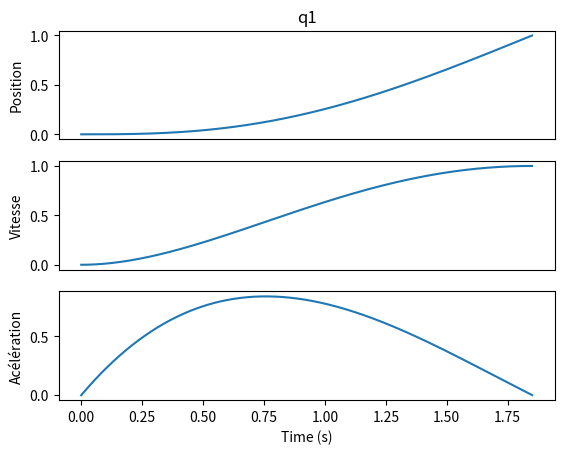
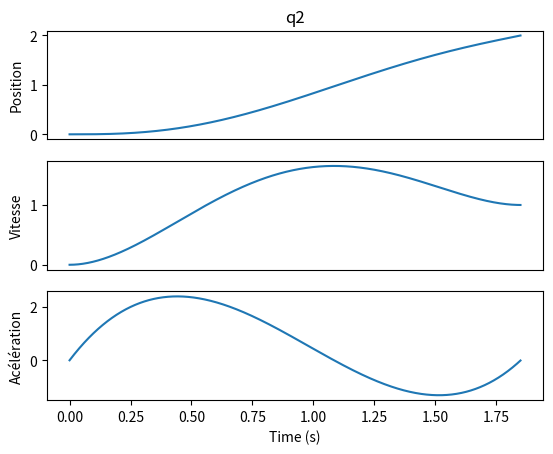
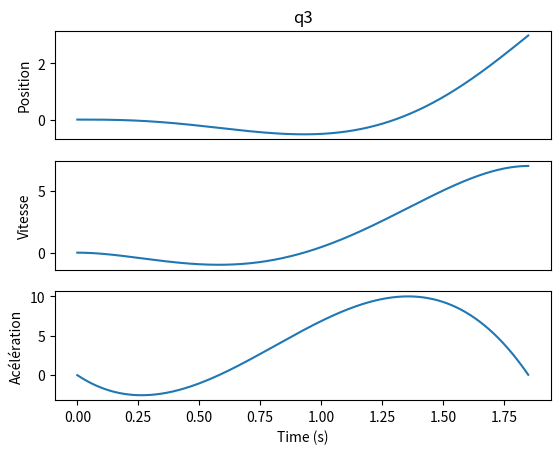

Write Python code to recreate these figures, in order.
# -*- coding: utf-8 -*-

import sys
import numpy as np
import matplotlib.pyplot as plt

def getA(a0, a1, a2, posB,tf):
    ''' Fonction pour obtenir A'''
    return (posB - a0 - a1*tf - a2 * tf**2)/ tf**3

def getB(a1, a2, vitB, tf):
    ''' Fonction pour obtenir B'''
    return (vitB - a1 - 2*a2 * tf) / tf**2

def getC(a2, accB, tf):
    ''' Fonction pour obtenir C'''
    return (accB - 2*a2) / tf

def geta0(posA):
    ''' Fonction pour obtenir a0'''
    return posA

def geta1(vitA):
    ''' Fonction pour obtenir a1'''
    return vitA

def geta2(accA):
    ''' Fonction pour obtenir a2'''
    return accA / 2.0

def geta3(A, B, C):
    ''' Fonction pour obtenir a3'''
    return 10*A - 4*B + C/2.0

def geta4(A, B, C, tf):
    ''' Fonction pour obtenir a4'''
    return (-15*A + 7*B - C) / tf

def geta5(A, B, C, tf):
    ''' Fonction pour obtenir a5'''
    return (12*A - 6*B + C) / (2.0 * tf**2)
    
def getTfQ(posA, vitA, accA, posB, vitB, accB, vMax, aMax, pas = 0.001):
    ''' Fonction pour obtenir Tf optimal à 1ms prés'''
    vMaxCalc = sys.float_info.max
    aMaxCalc = sys.float_info.max

    tf = pas
    a0 = geta0(posA)
    a1 = geta1(vitA)
    a2 = geta2(accA)
    
    while tf < 10**4:   #On ne calcule pas pour un temps Tf supérrieur à 10 000s
        # Obtention des cohéficients de nos équations
        A = getA(a0, a1, a2, posB, tf)
        B = getB(a1, a2, vitB, tf)
        C = getC(a2, accB, tf)
        
        a3 = geta3(A, B, C)
        a4 = geta4(A, B, C, tf)
        a5 = geta5(A, B, C, tf)
    
        # Création des équations nésséssaire pour verifier que aMax(tf) < aMax et vMax(tf) < vMax
        vit = np.poly1d([5*a5, 4*a4, 3*a3, 2*a2, a1])
        acc = np.poly1d([20*a5, 12*a4, 6*a3, 2*a2])
        derv_acc = acc.deriv()
        derv2_acc = acc.deriv(2)
        
        # Récupération de vMax(tf)
        rootAcc = acc.r
        
        rootAcc = rootAcc[rootAcc > 0]
        rootAcc = rootAcc[rootAcc < tf]
        
        xVMax = rootAcc[derv_acc(rootAcc) < 0]
        
        if len(xVMax) == 0:
            xVMax = [vit(0), vit(tf)]
        
        vMaxCalc = max(np.abs(vit(xVMax)))
        
        # Récupération de aMax(tf)
        xAMax = derv_acc.r
        xAMax = xAMax[xAMax > 0]
        xAMax = xAMax[xAMax < tf]
        
        xAMax = xAMax[derv2_acc(xAMax) < 0]
        
        if len(xAMax) == 0:
            xAMax = [acc(0), acc(tf)]
        
        aMaxCalc = max(np.abs(acc(xAMax)))
        
        # Vérification des contrainte de tf (aMax(tf) < aMax et vMax(tf) < vMax) 
        if (vMaxCalc <= vMax) and (aMaxCalc <= aMax):
            return tf
        
        else:
            tf += pas
    
    return None # valeur de tf > 10 000 s




def getPolyCommande(posA, vitA, accA, posB, vitB, accB, vMax = [10.0, 10.0, 10.0], aMax = [10.0, 10.0, 10.0], te = 0.001):
    ''' Fonction retournant les equations de commande des qi'''
    
    # Le nombre de Qi pour lesquels on doit trouver les equations de commande
    nbQi = len(posA)
    
    tfs = [] # Liste contenant le tf optimal pour chaque qi
    
    # Récupération des tfs optimaux
    for i in range(nbQi):
        tf = getTfQ(posA[i], vitA[i], accA[i], posB[i], vitB[i], accB[i], vMax[i], aMax[i], te)
        if tf is None:
            raise ValueError("tf > 10 000 s")
        tfs.append(tf)
    
    # Conservation du tf maximal pour la sinchronisation des axes
    tf = max(tfs)
    
    # Récupération des coéficiants des équations de commande
    a0 = geta0(np.array(posA))
    a1 = geta1(np.array(vitA))
    a2 = geta2(np.array(accA))
    
    A = getA(a0, a1, a2, np.array(posB), tf)
    B = getB(a1, a2, np.array(vitB), tf)
    C = getC(a2, np.array(accB), tf)
    
    a3 = geta3(A, B, C)
    a4 = geta4(A, B, C, tf)
    a5 = geta5(A, B, C, tf)
    
    pos = []    # liste contenant tout les équation de position pour chaque qi
    vit = []    # liste contenant tout les équation de vitesse pour chaque qi
    acc = []    # liste contenant tout les équation de accélération pour chaque qi
    # Génération des équations de commande pour chaque qi
    for i in range(nbQi):
        pos.append( np.poly1d([a5[i], a4[i], a3[i], a2[i], a1[i], a0[i]]) )
        vit.append( np.poly1d([5*a5[i], 4*a4[i], 3*a3[i], 2*a2[i], a1[i]]) )
        acc.append( np.poly1d([20*a5[i], 12*a4[i], 6*a3[i], 2*a2[i]]) )
    
    return (pos, vit, acc, tf)




if __name__ == "__main__":
                                    #   qA       qA.      qA..     qB       qB.      qB..
   (pos, vit, acc, tf) = getPolyCommande([0,0,0], [0,0,0], [0,0,0], [1,2,3], [1,1,7], [0,0,0])
   
   x = np.arange(0, tf, 0.001)
   for i in range(3):
       ypos = pos[i](x)
       yvit = vit[i](x)
       yacc = acc[i](x)
       
       plt.figure(i)
       
       plt.subplot(3,1,1)
       plt.title("q"+str(i+1))
       plt.xticks([])
       plt.ylabel("Position")
       plt.plot(x, ypos)
       
       plt.subplot(3,1,2)
       plt.xticks([])
       plt.ylabel("Vitesse")
       plt.plot(x, yvit)
       
       plt.subplot(3,1,3)
       plt.ylabel("Acélération")
       plt.plot(x, yacc)
       
       plt.xlabel("Time (s)")